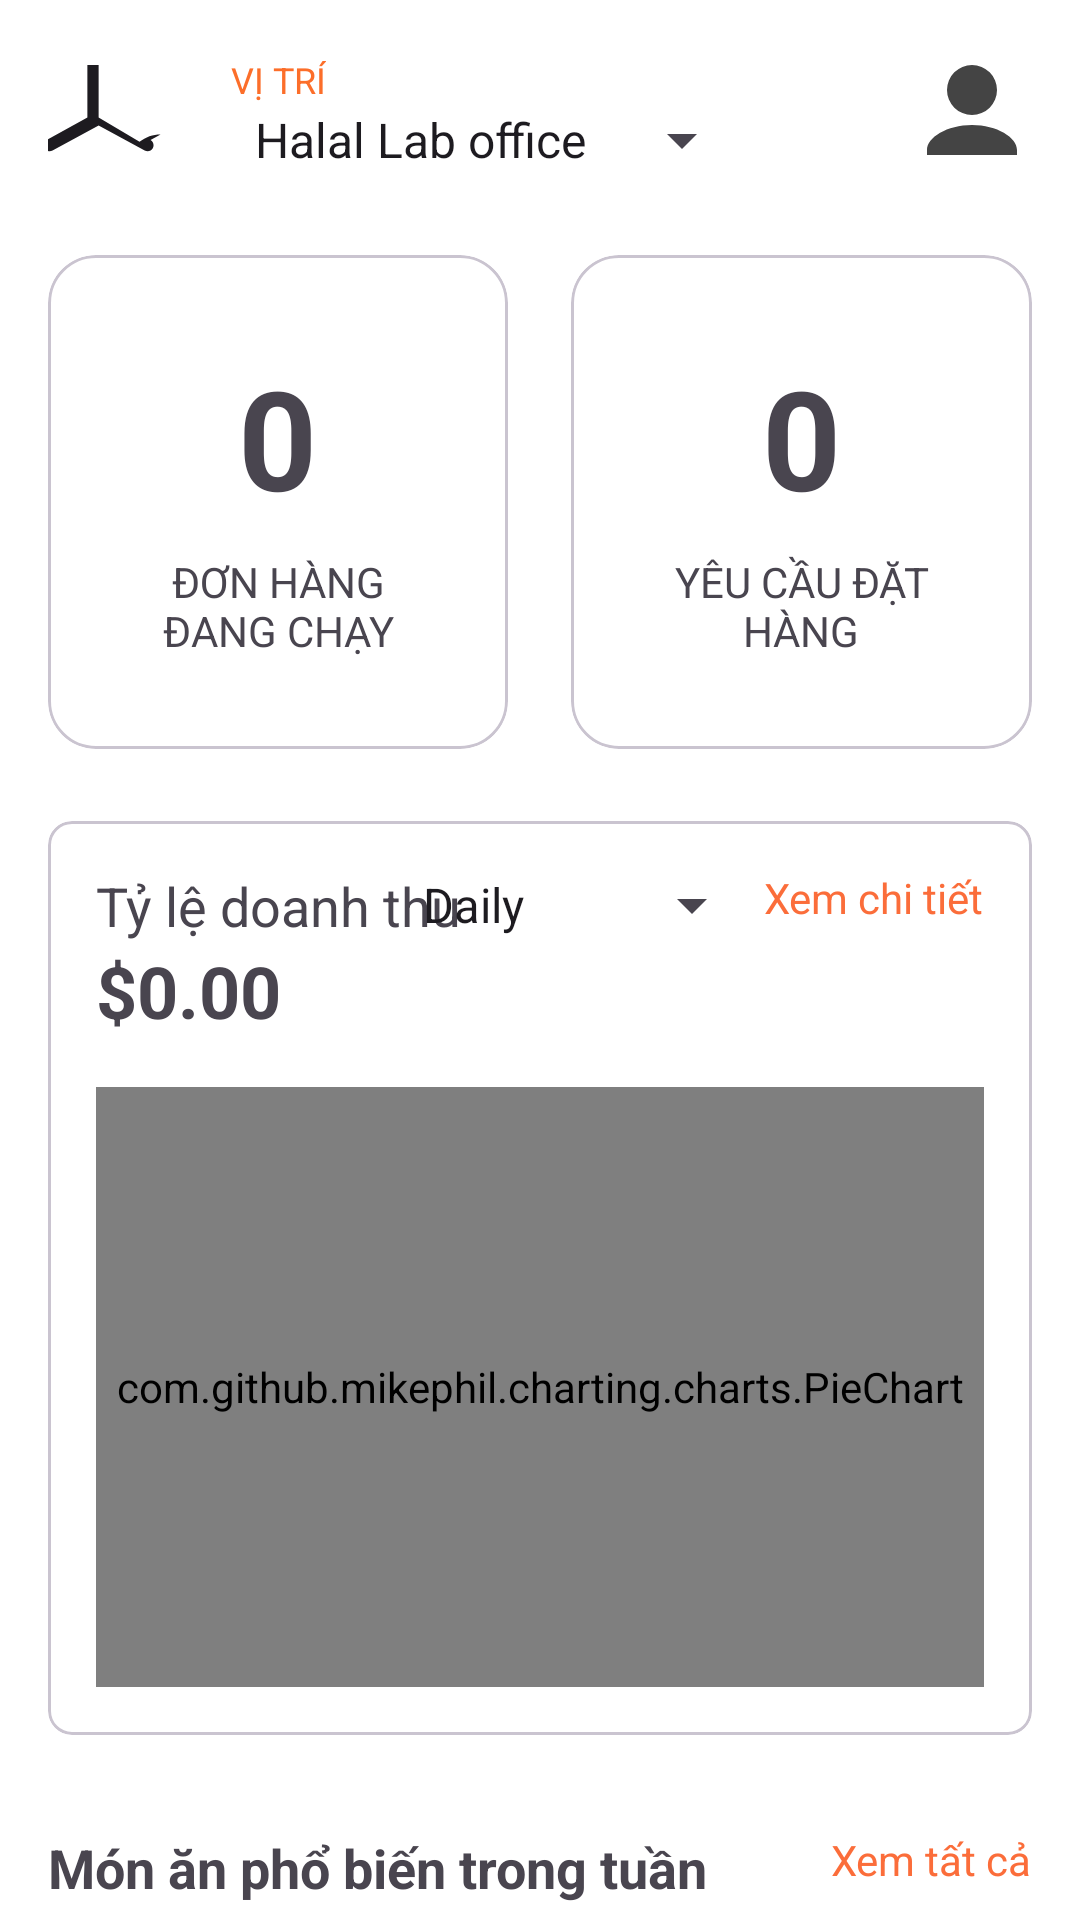

The Android layout XML behind this screen, and the referenced resources:
<!-- AndroidManifest.xml: application theme Theme.PRM392_Assignment_Food -->
<!-- res/layout/fragment_admin_dashboard.xml -->
<?xml version="1.0" encoding="utf-8"?>
<RelativeLayout xmlns:android="http://schemas.android.com/apk/res/android"
    xmlns:app="http://schemas.android.com/apk/res-auto"
    xmlns:tools="http://schemas.android.com/tools"
    android:layout_width="match_parent"
    android:layout_height="match_parent"
    android:background="#FFFFFF"
    tools:context=".ui.admin.AdminDashboardFragment">

    <androidx.core.widget.NestedScrollView
        android:layout_width="match_parent"
        android:layout_height="match_parent"
        android:paddingBottom="80dp"
        android:clipToPadding="false">

        <LinearLayout
            android:layout_width="match_parent"
            android:layout_height="wrap_content"
            android:orientation="vertical">

            
            <RelativeLayout
                android:layout_width="match_parent"
                android:layout_height="wrap_content"
                android:padding="16dp">

                <ImageView
                    android:id="@+id/ivMenu"
                    android:layout_width="45dp"
                    android:layout_height="45dp"
                    android:layout_centerVertical="true"
                    android:contentDescription="Menu"
                    android:src="@drawable/ic_menu" />

                <LinearLayout
                    android:layout_width="wrap_content"
                    android:layout_height="wrap_content"
                    android:layout_centerVertical="true"
                    android:layout_marginStart="16dp"
                    android:layout_toEndOf="@id/ivMenu"
                    android:orientation="vertical">

                    <TextView
                        android:layout_width="wrap_content"
                        android:layout_height="wrap_content"
                        android:text="VỊ TRÍ"
                        android:textColor="#FC6E2A"
                        android:textSize="12sp" />

                    <Spinner
                        android:id="@+id/spinnerLocation"
                        android:layout_width="wrap_content"
                        android:layout_height="wrap_content"
                        android:entries="@array/locations" />
                </LinearLayout>

                <ImageView
                    android:id="@+id/ivProfile"
                    android:layout_width="40dp"
                    android:layout_height="40dp"
                    android:layout_alignParentEnd="true"
                    android:layout_centerVertical="true"
                    android:contentDescription="Hồ sơ"
                    android:src="@drawable/ic_profile" />
            </RelativeLayout>

            
            <LinearLayout
                android:layout_width="match_parent"
                android:layout_height="wrap_content"
                android:orientation="horizontal"
                android:paddingLeft="16dp"
                android:paddingTop="8dp"
                android:paddingRight="16dp"
                android:paddingBottom="8dp">


                <com.google.android.material.card.MaterialCardView
                    android:id="@+id/running_orders_card"
                    android:layout_width="0dp"
                    android:layout_height="wrap_content"
                    android:layout_marginEnd="6dp"
                    android:layout_weight="1"
                    app:cardCornerRadius="16dp">


                    <LinearLayout
                        android:layout_width="match_parent"
                        android:layout_height="wrap_content"
                        android:background="#FFFFFF"
                        android:gravity="center"
                        android:orientation="vertical"
                        android:padding="30dp">

                        <TextView
                            android:id="@+id/tvRunningOrders"
                            android:layout_width="wrap_content"
                            android:layout_height="wrap_content"
                            android:text="0"
                            android:textSize="46sp"
                            android:textStyle="bold" />

                        <TextView
                            android:layout_width="wrap_content"
                            android:layout_height="wrap_content"
                            android:text="ĐƠN HÀNG ĐANG CHẠY"
                            android:layout_marginTop="8dp"
                            android:gravity="center_horizontal"/>
                    </LinearLayout>
                </com.google.android.material.card.MaterialCardView>

                <com.google.android.material.card.MaterialCardView
                    android:id="@+id/order_request_card"
                    android:layout_width="0dp"
                    android:layout_height="wrap_content"
                    android:layout_marginStart="15dp"
                    android:layout_weight="1"
                    app:cardCornerRadius="16dp">

                    <LinearLayout
                        android:layout_width="match_parent"
                        android:layout_height="wrap_content"
                        android:background="#FFFFFF"
                        android:gravity="center"
                        android:orientation="vertical"
                        android:padding="30dp">

                        <TextView
                            android:id="@+id/tvOrderRequest"
                            android:layout_width="wrap_content"
                            android:layout_height="wrap_content"
                            android:text="0"
                            android:textSize="46sp"
                            android:textStyle="bold" />

                        <TextView
                            android:layout_width="wrap_content"
                            android:layout_height="wrap_content"
                            android:text="YÊU CẦU ĐẶT HÀNG"
                            android:layout_marginTop="8dp"
                            android:gravity="center_horizontal"/>
                    </LinearLayout>
                </com.google.android.material.card.MaterialCardView>
            </LinearLayout>

            
            <com.google.android.material.card.MaterialCardView
                android:id="@+id/revenue_card"
                android:layout_width="match_parent"
                android:layout_height="wrap_content"
                android:layout_margin="16dp"
                app:cardCornerRadius="8dp">

                <LinearLayout
                    android:layout_width="match_parent"
                    android:layout_height="wrap_content"
                    android:background="#FFFFFF"
                    android:orientation="vertical"
                    android:padding="16dp">

                    <RelativeLayout
                        android:layout_width="match_parent"
                        android:layout_height="wrap_content">

                        <TextView
                            android:layout_width="wrap_content"
                            android:layout_height="wrap_content"
                            android:text="Tỷ lệ doanh thu"
                            android:textSize="18sp" />

                        <Spinner
                            android:id="@+id/spinnerTimeRange"
                            android:layout_width="wrap_content"
                            android:layout_height="wrap_content"
                            android:layout_toStartOf="@id/tvSeeDetails"
                            android:entries="@array/time_range" />

                        <TextView
                            android:id="@+id/tvSeeDetails"
                            android:layout_width="wrap_content"
                            android:layout_height="wrap_content"
                            android:layout_alignParentEnd="true"
                            android:text="Xem chi tiết"
                            android:textColor="#FB6D3A" />
                    </RelativeLayout>

                    <TextView
                        android:id="@+id/tvTotalRevenue"
                        android:layout_width="wrap_content"
                        android:layout_height="wrap_content"
                        android:text="$0.00"
                        android:textSize="24sp"
                        android:textStyle="bold" />

                    <com.github.mikephil.charting.charts.PieChart
                        android:id="@+id/pieChart"
                        android:layout_width="match_parent"
                        android:layout_height="200dp"
                        android:layout_marginTop="16dp" />
                </LinearLayout>
            </com.google.android.material.card.MaterialCardView>

            
            <LinearLayout
                android:layout_width="match_parent"
                android:layout_height="wrap_content"
                android:orientation="vertical"
                android:padding="16dp">

                <RelativeLayout
                    android:layout_width="match_parent"
                    android:layout_height="wrap_content">

                    <TextView
                        android:layout_width="wrap_content"
                        android:layout_height="wrap_content"
                        android:text="Món ăn phổ biến trong tuần"
                        android:textSize="18sp"
                        android:textStyle="bold" />

                    <TextView
                        android:id="@+id/tvSeeAllPopular"
                        android:layout_width="wrap_content"
                        android:layout_height="wrap_content"
                        android:layout_alignParentEnd="true"
                        android:text="Xem tất cả"
                        android:textColor="#FB6D3A" />
                </RelativeLayout>

                <androidx.recyclerview.widget.RecyclerView
                    android:id="@+id/rvPopularItems"
                    android:layout_width="match_parent"
                    android:layout_height="wrap_content"
                    android:layout_marginTop="8dp"
                    android:orientation="horizontal"
                    app:layoutManager="androidx.recyclerview.widget.LinearLayoutManager"
                    tools:listitem="@layout/item_popular_food" />
            </LinearLayout>
        </LinearLayout>
    </androidx.core.widget.NestedScrollView>

</RelativeLayout>
<!-- res/layout/item_popular_food.xml (included above) -->
<?xml version="1.0" encoding="utf-8"?>
<com.google.android.material.card.MaterialCardView xmlns:android="http://schemas.android.com/apk/res/android"
    xmlns:app="http://schemas.android.com/apk/res-auto"
    android:layout_width="160dp"
    android:layout_height="wrap_content"
    android:layout_margin="8dp"
    app:cardCornerRadius="8dp">

    <LinearLayout
        android:layout_width="match_parent"
        android:layout_height="wrap_content"
        android:orientation="vertical"
        android:background="#FFFFFF">


        <ImageView
            android:id="@+id/ivFoodImage"
            android:layout_width="match_parent"
            android:layout_height="100dp"
            android:background="@android:color/darker_gray"
            android:scaleType="centerCrop" />

        <TextView
            android:id="@+id/tvFoodName"
            android:layout_width="wrap_content"
            android:layout_height="wrap_content"
            android:ellipsize="end"
            android:maxLines="1"
            android:paddingStart="8dp"
            android:paddingTop="4dp"
            android:paddingEnd="8dp"
            android:text="Food Name"
            android:textStyle="bold" />

        <TextView
            android:id="@+id/tvQuantitySold"
            android:layout_width="wrap_content"
            android:layout_height="wrap_content"
            android:paddingStart="8dp"
            android:paddingEnd="8dp"
            android:paddingBottom="8dp"
            android:text="Sold: 0" />

    </LinearLayout>

</com.google.android.material.card.MaterialCardView>
<!-- resources referenced by this layout -->
<resources>
  <string-array name="locations">
          <item>Halal Lab office</item>
          <item>Office 2</item>
          <item>Office 3</item>
      </string-array>
  <string-array name="time_range">
          <item>Daily</item>
          <item>Weekly</item>
          <item>Monthly</item>
      </string-array>
  <!-- drawable ic_menu (drawable) -->
  <vector xmlns:android="http://schemas.android.com/apk/res/android"
      android:width="24dp"
      android:height="24dp"
      android:viewportWidth="24"
      android:viewportHeight="24"
      android:tint="?attr/colorOnSurface">
    <path
        android:fillColor="@android:color/white"
        android:pathData="M20.01,15.38c-1.35,0 -2.67,0.45 -3.74,1.3L9,12.35V3H7v9.35l-7.23,4.02c-0.51,0.28 -0.69,0.93 -0.4,1.44 0.28,0.51 0.93,0.69 1.44,0.4L9,13.77l8.19,4.44c0.51,0.28 1.16,0.11 1.44,-0.4 0.28,-0.51 0.11,-1.16 -0.4,-1.44L20.01,15.38z"/>
  </vector>
  <!-- drawable ic_profile (drawable) -->
  <vector xmlns:android="http://schemas.android.com/apk/res/android"
      android:width="24dp" android:height="24dp"
      android:viewportWidth="24" android:viewportHeight="24">
      <path android:fillColor="#444"
          android:pathData="M12,12a5,5 0 1,0 -5,-5A5,5 0 0,0 12,12zM12,14c-5,0 -9,2.5 -9,5v1h18v-1C21,16.5 17,14 12,14z" />
  </vector>
  <style name="Theme.PRM392_Assignment_Food" parent="Base.Theme.PRM392_Assignment_Food" />
  <style name="Base.Theme.PRM392_Assignment_Food" parent="Theme.Material3.DayNight.NoActionBar">
          
          
  
      </style>
</resources>
